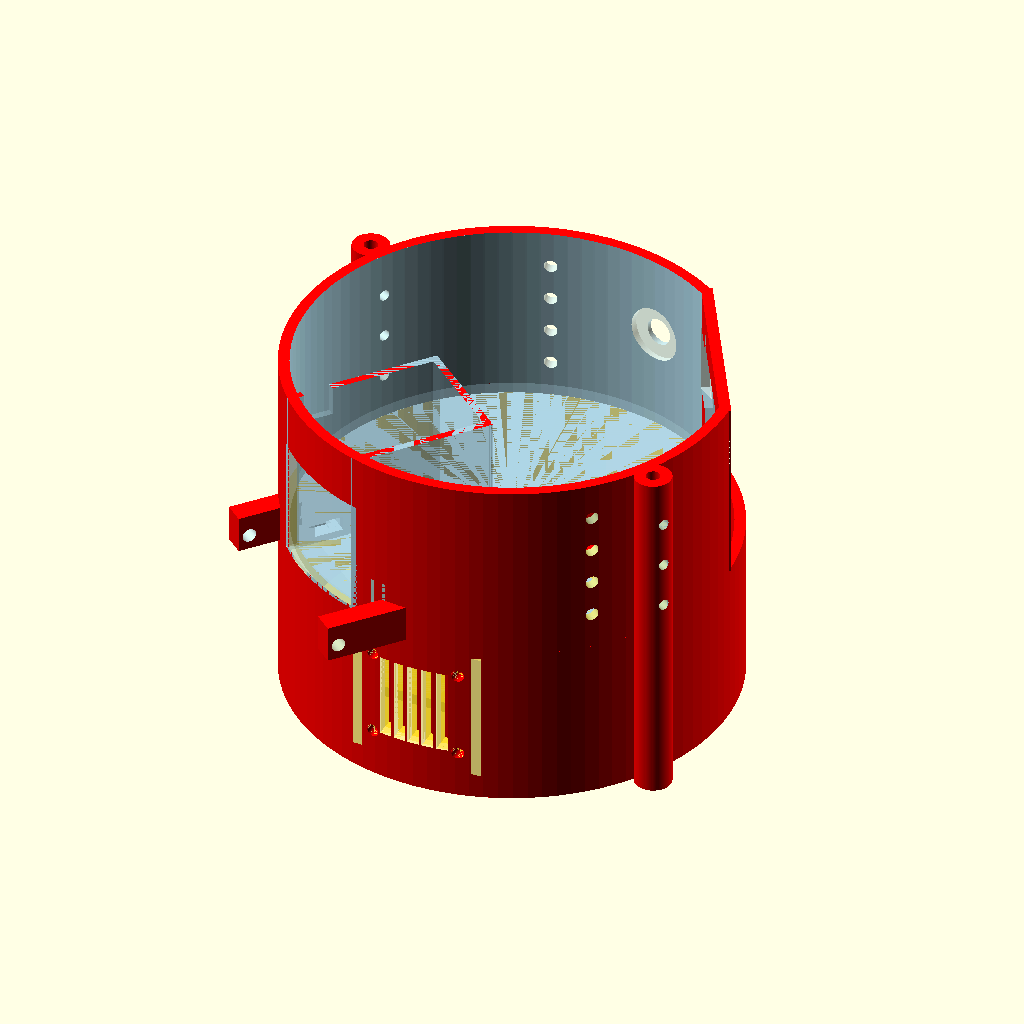
Cell 1: rendered with the file's own defaults.
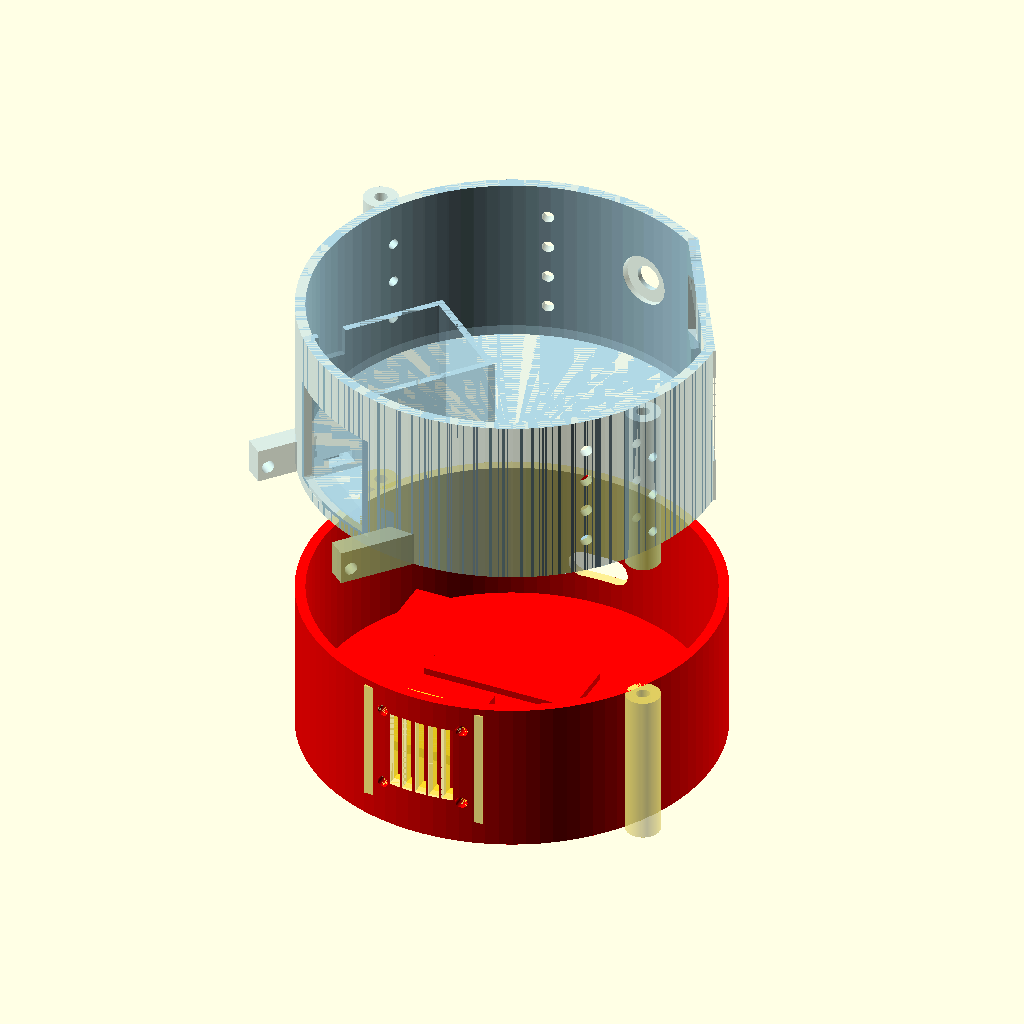
Cell 2: floor0_height = 90 (everything else at default).
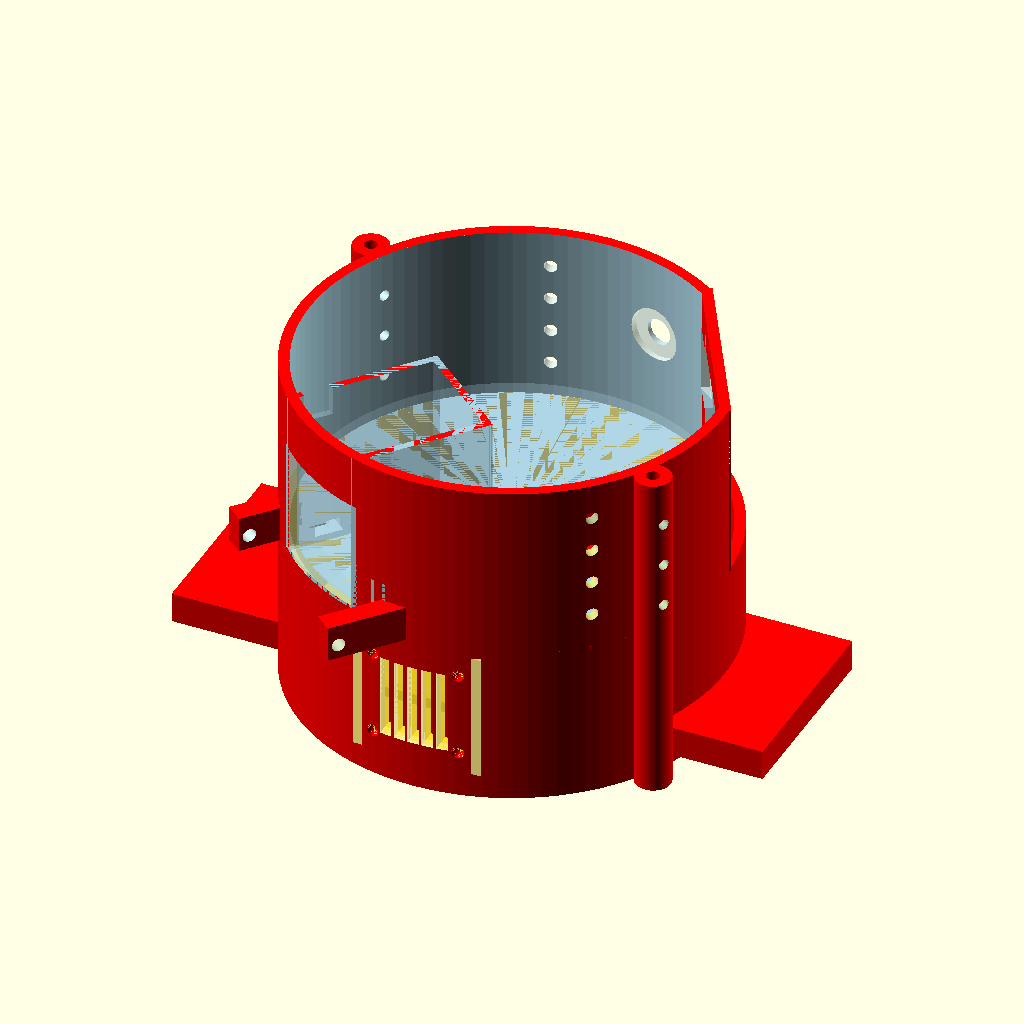
Cell 3: the same model with bb_l = 167.
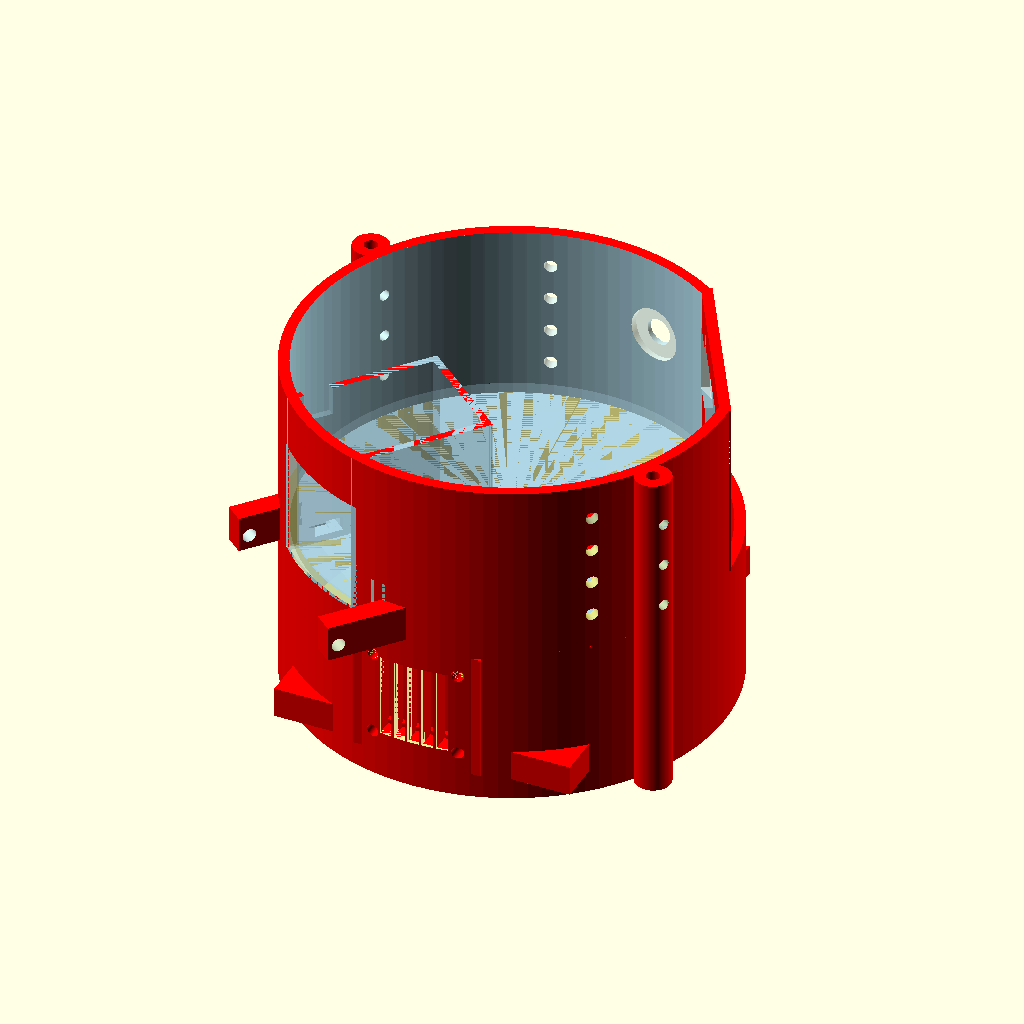
Cell 4: bb_w = 109 (everything else at default).
The same orthographic view direction (rotation 55°, 0°, 25°; colour scheme Cornfield) for every cell, with the view re-fitted per cell, so scale and position can differ between cells.
Source of the model, medify-embedded/Scad files/Tests/Floor0_Floor1_Collision_Check.scad:
// Medify - Collision Check: Floor0 + Floor1 + Components
$fn = 100;

use <Floor1_3.scad>

floor0_height = 45;

wall = 3;
frame_h = 3;

bb_l = 83.5;
bb_w = 54.5;
bb_h = 8.5;

arduino_l = 45;
arduino_w = 18;
arduino_h = 2;

fan_size = 30;
fan_thickness = 10;
fan_z = wall + 22;

module floor0_part() {
    include <Floor0NEW.scad>
}

module floor1_part() {
    translate([0, 0, floor0_height])
    Floor1_Final_Design();
}

module breadboard_part() {
    translate([-bb_l/2, -bb_w/2, wall + frame_h])
    cube([bb_l, bb_w, bb_h]);
}

module arduino_part() {
    translate([-arduino_l/2, -arduino_w/2, wall + frame_h + bb_h])
    cube([arduino_l, arduino_w, arduino_h]);
}

module fan_part() {
    translate([
        -fan_size/2,
        -60 + wall + 4,
        fan_z - fan_size/2
    ])
    cube([fan_size, fan_thickness, fan_size]);
}

// Assembly view
color("gold", 0.35) floor0_part();
color("lightblue", 0.25) floor1_part();
color("white", 0.45) breadboard_part();
color("blue", 0.45) arduino_part();
color("gray", 0.45) fan_part();

// Collision checks
color("red") {
    intersection() { floor0_part(); floor1_part(); }
    intersection() { floor0_part(); breadboard_part(); }
    intersection() { floor0_part(); arduino_part(); }
    intersection() { floor0_part(); fan_part(); }

    intersection() { floor1_part(); breadboard_part(); }
    intersection() { floor1_part(); arduino_part(); }
    intersection() { floor1_part(); fan_part(); }

    intersection() { breadboard_part(); fan_part(); }
    intersection() { arduino_part(); fan_part(); }
}
Parameter table extracted from the source (name, type, default, range or options):
floor0_height: number, default 45
wall: number, default 3
frame_h: number, default 3
bb_l: number, default 83.5
bb_w: number, default 54.5
bb_h: number, default 8.5
arduino_l: number, default 45
arduino_w: number, default 18
arduino_h: number, default 2
fan_size: number, default 30
fan_thickness: number, default 10
